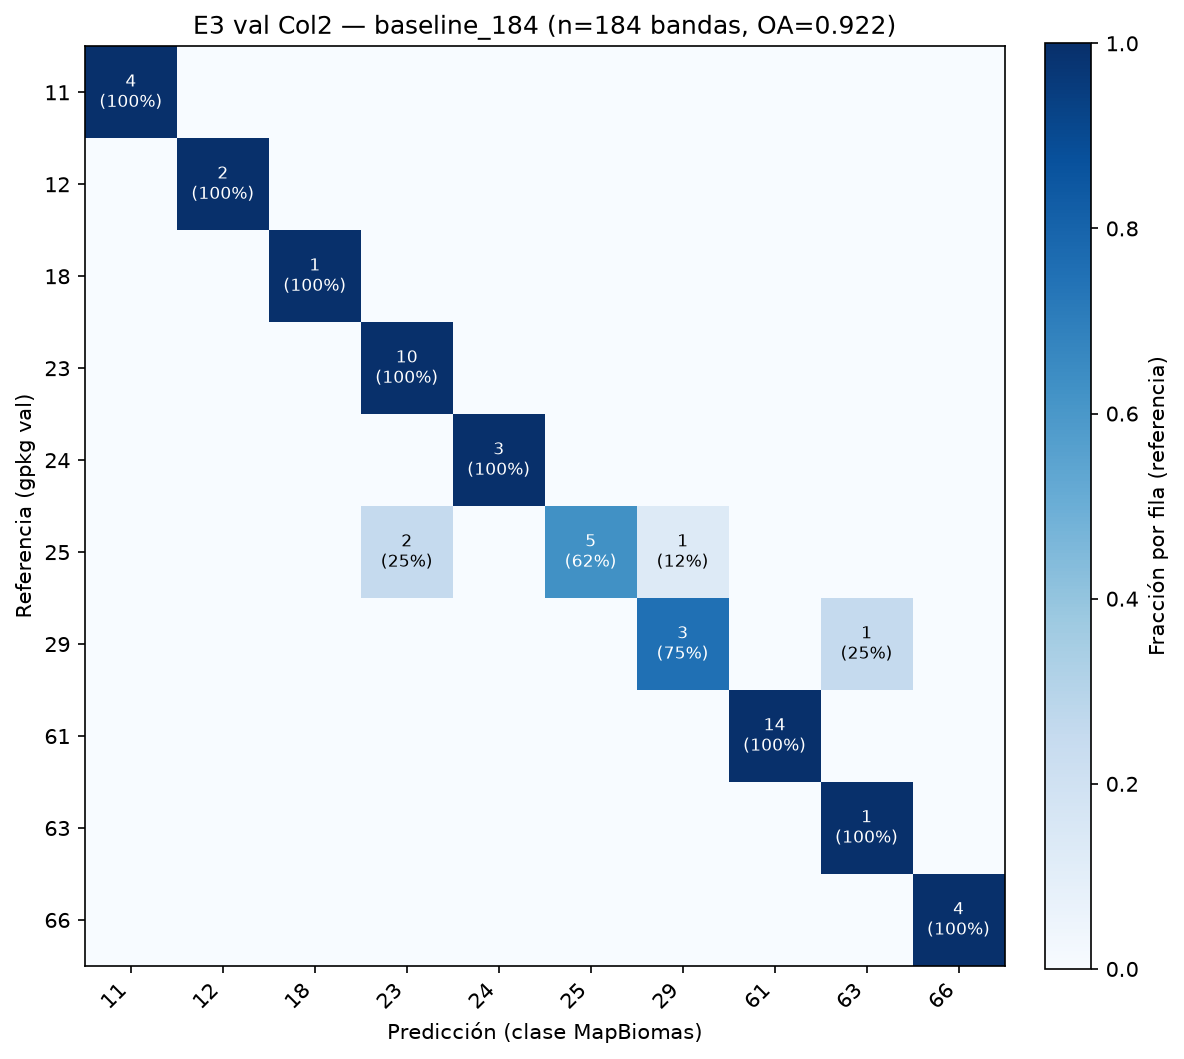

The data file committed next to this chart (first rows):
, pred_11, pred_12, pred_18, pred_23, pred_24, pred_25, pred_29, pred_61, pred_63, pred_66
true_11, 4, 0, 0, 0, 0, 0, 0, 0, 0, 0
true_12, 0, 2, 0, 0, 0, 0, 0, 0, 0, 0
true_18, 0, 0, 1, 0, 0, 0, 0, 0, 0, 0
true_23, 0, 0, 0, 10, 0, 0, 0, 0, 0, 0
true_24, 0, 0, 0, 0, 3, 0, 0, 0, 0, 0
true_25, 0, 0, 0, 2, 0, 5, 1, 0, 0, 0
true_29, 0, 0, 0, 0, 0, 0, 3, 0, 1, 0
true_61, 0, 0, 0, 0, 0, 0, 0, 14, 0, 0
true_63, 0, 0, 0, 0, 0, 0, 0, 0, 1, 0
true_66, 0, 0, 0, 0, 0, 0, 0, 0, 0, 4
